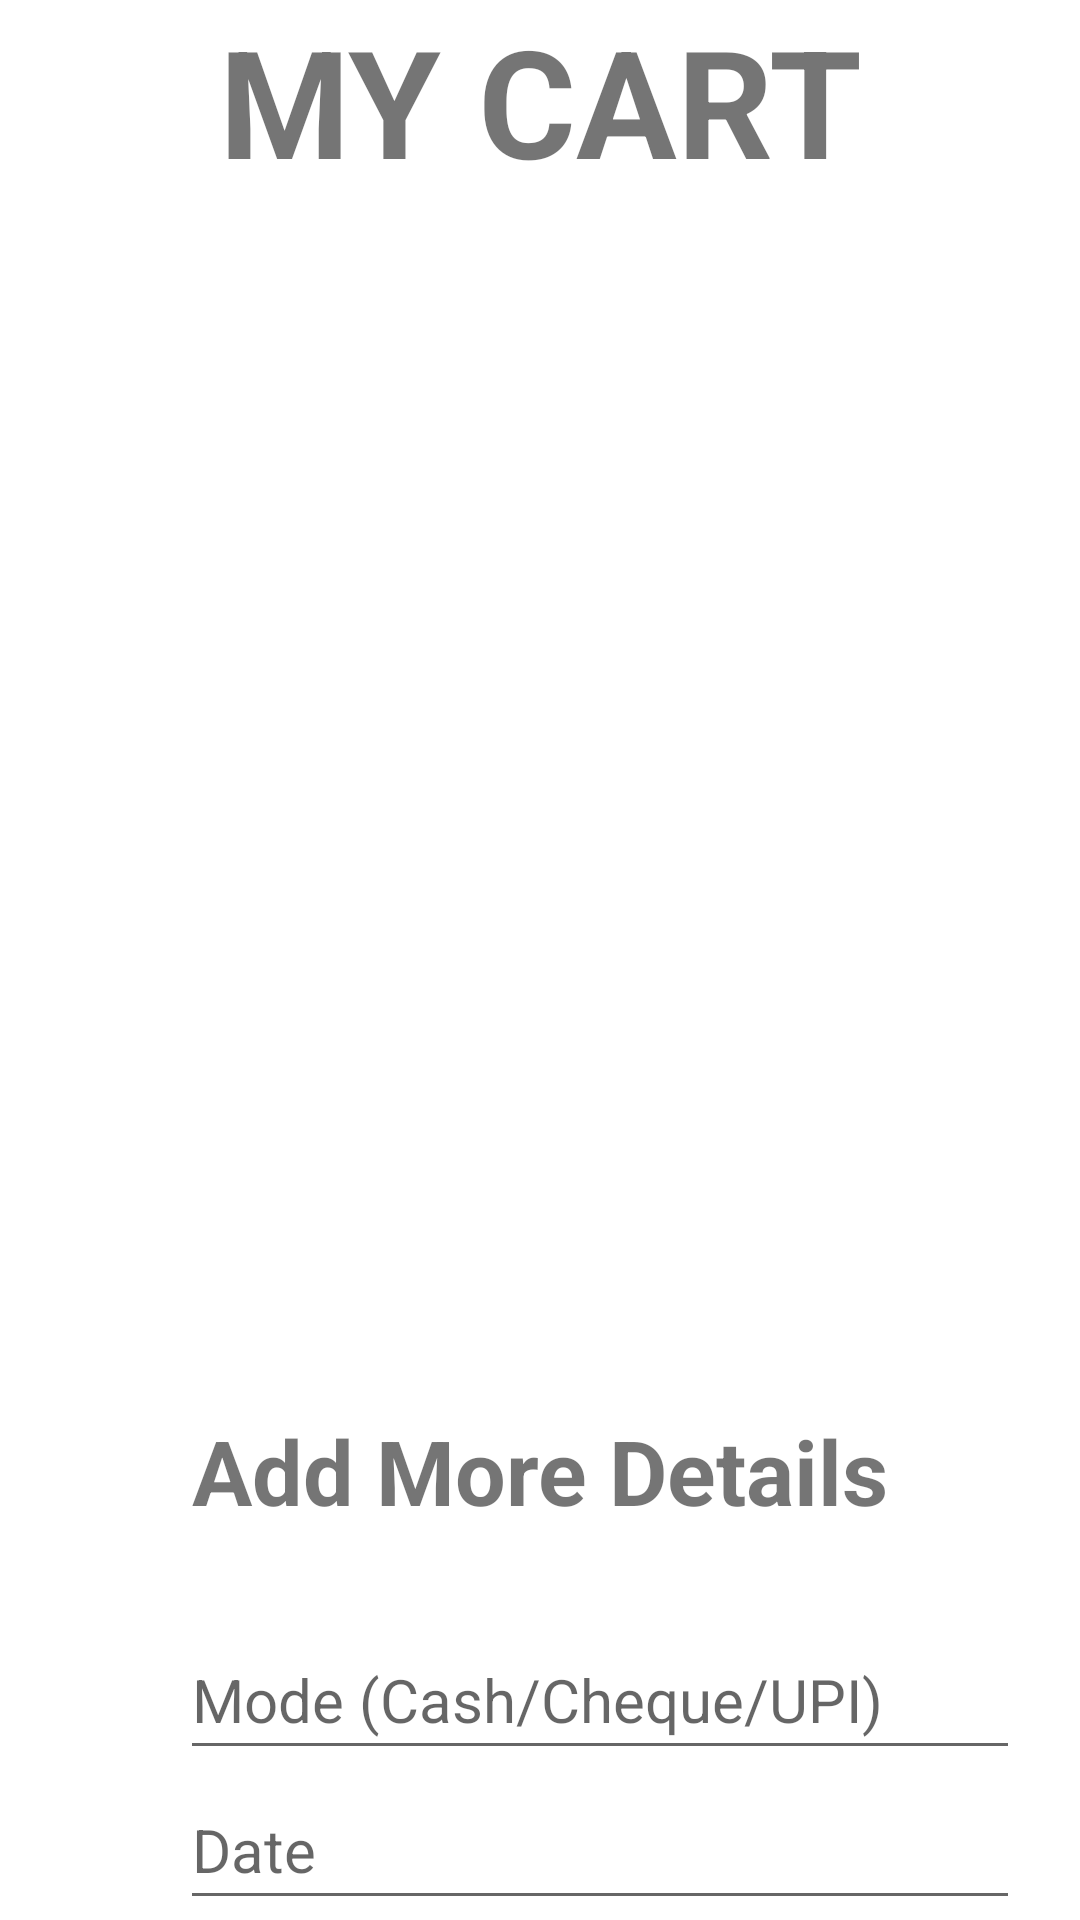

The Android layout XML behind this screen, and the referenced resources:
<!-- AndroidManifest.xml: application theme Theme.Coffeeshop -->
<!-- res/layout/mycart.xml -->
<?xml version="1.0" encoding="utf-8"?>
<androidx.constraintlayout.widget.ConstraintLayout xmlns:android="http://schemas.android.com/apk/res/android"
    xmlns:app="http://schemas.android.com/apk/res-auto"
    xmlns:tools="http://schemas.android.com/tools"
    android:layout_width="match_parent"
    android:layout_height="match_parent"
    tools:context=".ui.notifications.NotificationsFragment">


    <RelativeLayout
        android:layout_width="match_parent"
        android:layout_height="match_parent"
        android:orientation="vertical">

        <LinearLayout
            android:layout_width="match_parent"
            android:layout_height="70dp"
            android:orientation="vertical"
            android:id="@+id/layout01">

            <TextView
                android:id="@+id/textView2"
                android:layout_width="match_parent"
                android:layout_height="match_parent"
                android:text="MY CART"
                android:textAlignment="center"
                android:textSize="50dp"
                android:textStyle="bold"/>

        </LinearLayout>

        <androidx.recyclerview.widget.RecyclerView
            android:layout_width="match_parent"
            android:id="@+id/recyclerView"
            android:layout_height="400dp"
            android:layout_below="@id/layout01"/>

        <LinearLayout
            android:layout_width="match_parent"
            android:layout_height="70dp"
            android:orientation="vertical"
            android:id="@+id/layout02"
            android:layout_below="@+id/recyclerView">

            <TextView
                android:id="@+id/moredetails"
                android:layout_width="match_parent"
                android:layout_height="match_parent"
                android:text="Add More Details"
                android:textAlignment="center"
                android:textSize="30dp"
                android:textStyle="bold"/>

        </LinearLayout>

        <LinearLayout
            android:layout_width="280dp"
            android:layout_height="50dp"
            android:orientation="vertical"
            android:layout_marginLeft="60dp"
            android:id="@+id/layout03"
            android:layout_below="@+id/layout02" >

            <EditText
                android:id="@+id/mode"
                android:layout_width="match_parent"
                android:layout_height="match_parent"
                android:hint="Mode (Cash/Cheque/UPI)"
                android:textSize="20dp" />

        </LinearLayout>

        <LinearLayout
            android:layout_width="280dp"
            android:layout_height="50dp"
            android:orientation="vertical"
            android:layout_marginLeft="60dp"
            android:id="@+id/layout04"
            android:layout_below="@+id/layout03" >

            <EditText
                android:id="@+id/date"
                android:layout_width="match_parent"
                android:layout_height="match_parent"
                android:hint="Date"
                android:textSize="20dp" />

        </LinearLayout>

        <LinearLayout
            android:layout_width="280dp"
            android:layout_height="50dp"
            android:orientation="vertical"
            android:layout_marginLeft="60dp"
            android:id="@+id/layout05"
            android:layout_below="@+id/layout04" >

            <EditText
                android:id="@+id/status"
                android:layout_width="match_parent"
                android:layout_height="match_parent"
                android:hint="Status"
                android:textSize="20dp" />

        </LinearLayout>

        <LinearLayout
            android:layout_width="match_parent"
            android:layout_height="70dp"
            android:orientation="vertical"
            android:id="@+id/layout06"
            android:layout_below="@+id/layout05" >

            <Button
                android:id="@+id/paybutton"
                android:layout_width="match_parent"
                android:layout_height="match_parent"
                android:text="Confirm Payment "
                android:textSize="20dp" />

        </LinearLayout>

        











































































































































    </RelativeLayout>

</androidx.constraintlayout.widget.ConstraintLayout>
<!-- resources referenced by this layout -->
<resources>
  <style name="Theme.Coffeeshop" parent="Theme.MaterialComponents.DayNight.DarkActionBar">
          
          <item name="colorPrimary">@color/purple_500</item>
          <item name="colorPrimaryVariant">@color/purple_700</item>
          <item name="colorOnPrimary">@color/white</item>
          
          <item name="colorSecondary">@color/teal_200</item>
          <item name="colorSecondaryVariant">@color/teal_700</item>
          <item name="colorOnSecondary">@color/black</item>
          
          <item name="android:statusBarColor">?attr/colorPrimaryVariant</item>
          
      </style>
  <!-- not gathered from this repository: default colours our renderer supplied (Android Studio template values) -->
  <color name="purple_500">#FF6200EE</color>
  <color name="purple_700">#FF3700B3</color>
  <color name="teal_200">#FF03DAC5</color>
  <color name="teal_700">#FF018786</color>
  <color name="black">#FF000000</color>
  <color name="white">#FFFFFFFF</color>
</resources>
